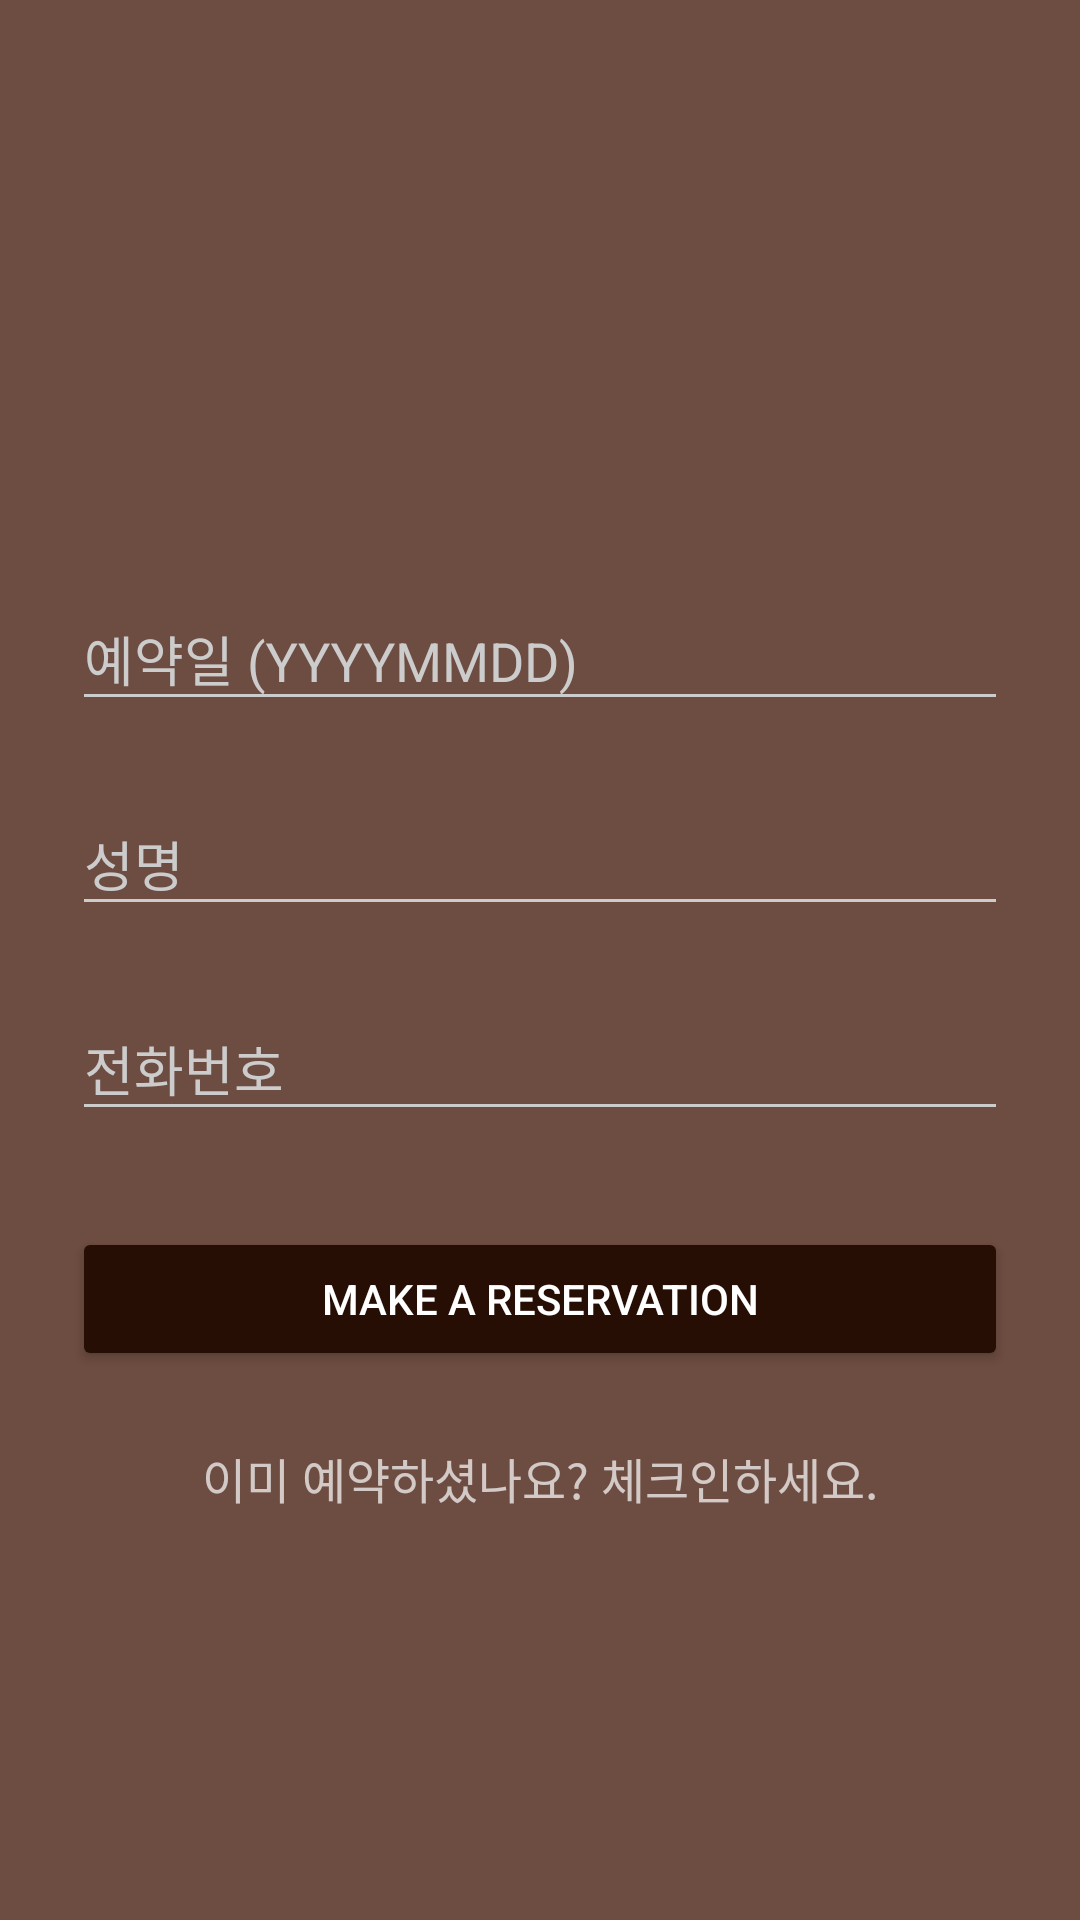

This screen was rendered from an Android layout file. Write that file and the resources it references.
<!-- AndroidManifest.xml: activity theme AppTheme.Dark -->
<!-- res/layout/activity_signup.xml -->
<?xml version="1.0" encoding="utf-8"?>
<ScrollView
        xmlns:android="http://schemas.android.com/apk/res/android"
        android:layout_width="fill_parent"
        android:layout_height="fill_parent"
        android:fitsSystemWindows="true">

    <LinearLayout
            android:orientation="vertical"
            android:layout_width="match_parent"
            android:layout_height="wrap_content"
            android:paddingTop="56dp"
            android:paddingLeft="24dp"
            android:paddingRight="24dp">

        <ImageView android:src="@drawable/hotel_logo"
                   android:layout_width="wrap_content"
                   android:layout_height="100dp"
                   android:layout_marginBottom="24dp"
                   android:layout_gravity="center_horizontal" />

        
        <android.support.design.widget.TextInputLayout
                android:layout_width="match_parent"
                android:layout_height="wrap_content"
                android:layout_marginTop="8dp"
                android:layout_marginBottom="8dp">
            <EditText android:id="@+id/booking_date"
                      android:layout_width="match_parent"
                      android:layout_height="wrap_content"
                      android:inputType="date"
                      android:hint="@string/prompt_date" />
        </android.support.design.widget.TextInputLayout>

        
        <android.support.design.widget.TextInputLayout
                android:layout_width="match_parent"
                android:layout_height="wrap_content"
                android:layout_marginTop="8dp"
                android:layout_marginBottom="8dp">
            <EditText android:id="@+id/booking_name"
                      android:layout_width="match_parent"
                      android:layout_height="wrap_content"
                      android:inputType="textCapWords"
                      android:hint="@string/prompt_name" />
        </android.support.design.widget.TextInputLayout>

        
        <android.support.design.widget.TextInputLayout
                android:layout_width="match_parent"
                android:layout_height="wrap_content"
                android:layout_marginTop="8dp"
                android:layout_marginBottom="8dp">
            <EditText android:id="@+id/booking_phone"
                      android:layout_width="match_parent"
                      android:layout_height="wrap_content"
                      android:inputType="phone"
                      android:hint="@string/prompt_phone" />
        </android.support.design.widget.TextInputLayout>

        
        <android.support.v7.widget.AppCompatButton
                android:id="@+id/btn_signup"
                android:layout_width="fill_parent"
                android:layout_height="wrap_content"
                android:layout_marginTop="24dp"
                android:layout_marginBottom="24dp"
                android:padding="12dp"
                android:text="@string/make_a_reservation"/>

        <TextView android:id="@+id/link_login"
                  android:layout_width="fill_parent"
                  android:layout_height="wrap_content"
                  android:layout_marginBottom="24dp"
                  android:text="@string/already_reservation"
                  android:gravity="center"
                  android:textSize="16dip"/>

    </LinearLayout>
</ScrollView>
<!-- resources referenced by this layout -->
<resources>
  <string name="already_reservation">이미 예약하셨나요? 체크인하세요.</string>
  <string name="make_a_reservation">Make A Reservation"</string>
  <string name="prompt_date">예약일 (YYYYMMDD)</string>
  <string name="prompt_name">성명</string>
  <string name="prompt_phone">전화번호</string>
  <style name="AppTheme.Dark" parent="Theme.AppCompat.NoActionBar">
          <item name="colorPrimary">@color/colorPrimary</item>
          <item name="colorPrimaryDark">@color/colorPrimaryDark</item>
          <item name="colorAccent">@color/colorAccent</item>
  
          <item name="android:windowBackground">@color/colorPrimary</item>
  
          <item name="colorControlNormal">@color/iron</item>
          <item name="colorControlActivated">@color/white</item>
          <item name="colorControlHighlight">@color/white</item>
          <item name="android:textColorHint">@color/iron</item>
  
          <item name="colorButtonNormal">@color/colorPrimaryDark</item>
          <item name="android:colorButtonNormal">@color/colorPrimaryDarker</item>
      </style>
  <color name="colorPrimary">#6d4c41</color>
  <color name="colorPrimaryDark">#40241a</color>
  <color name="colorAccent">#FFFFFF</color>
  <color name="iron">#CCCCCC</color>
  <color name="white">#FFFFFF</color>
  <color name="colorPrimaryDarker">#260e04</color>
</resources>
